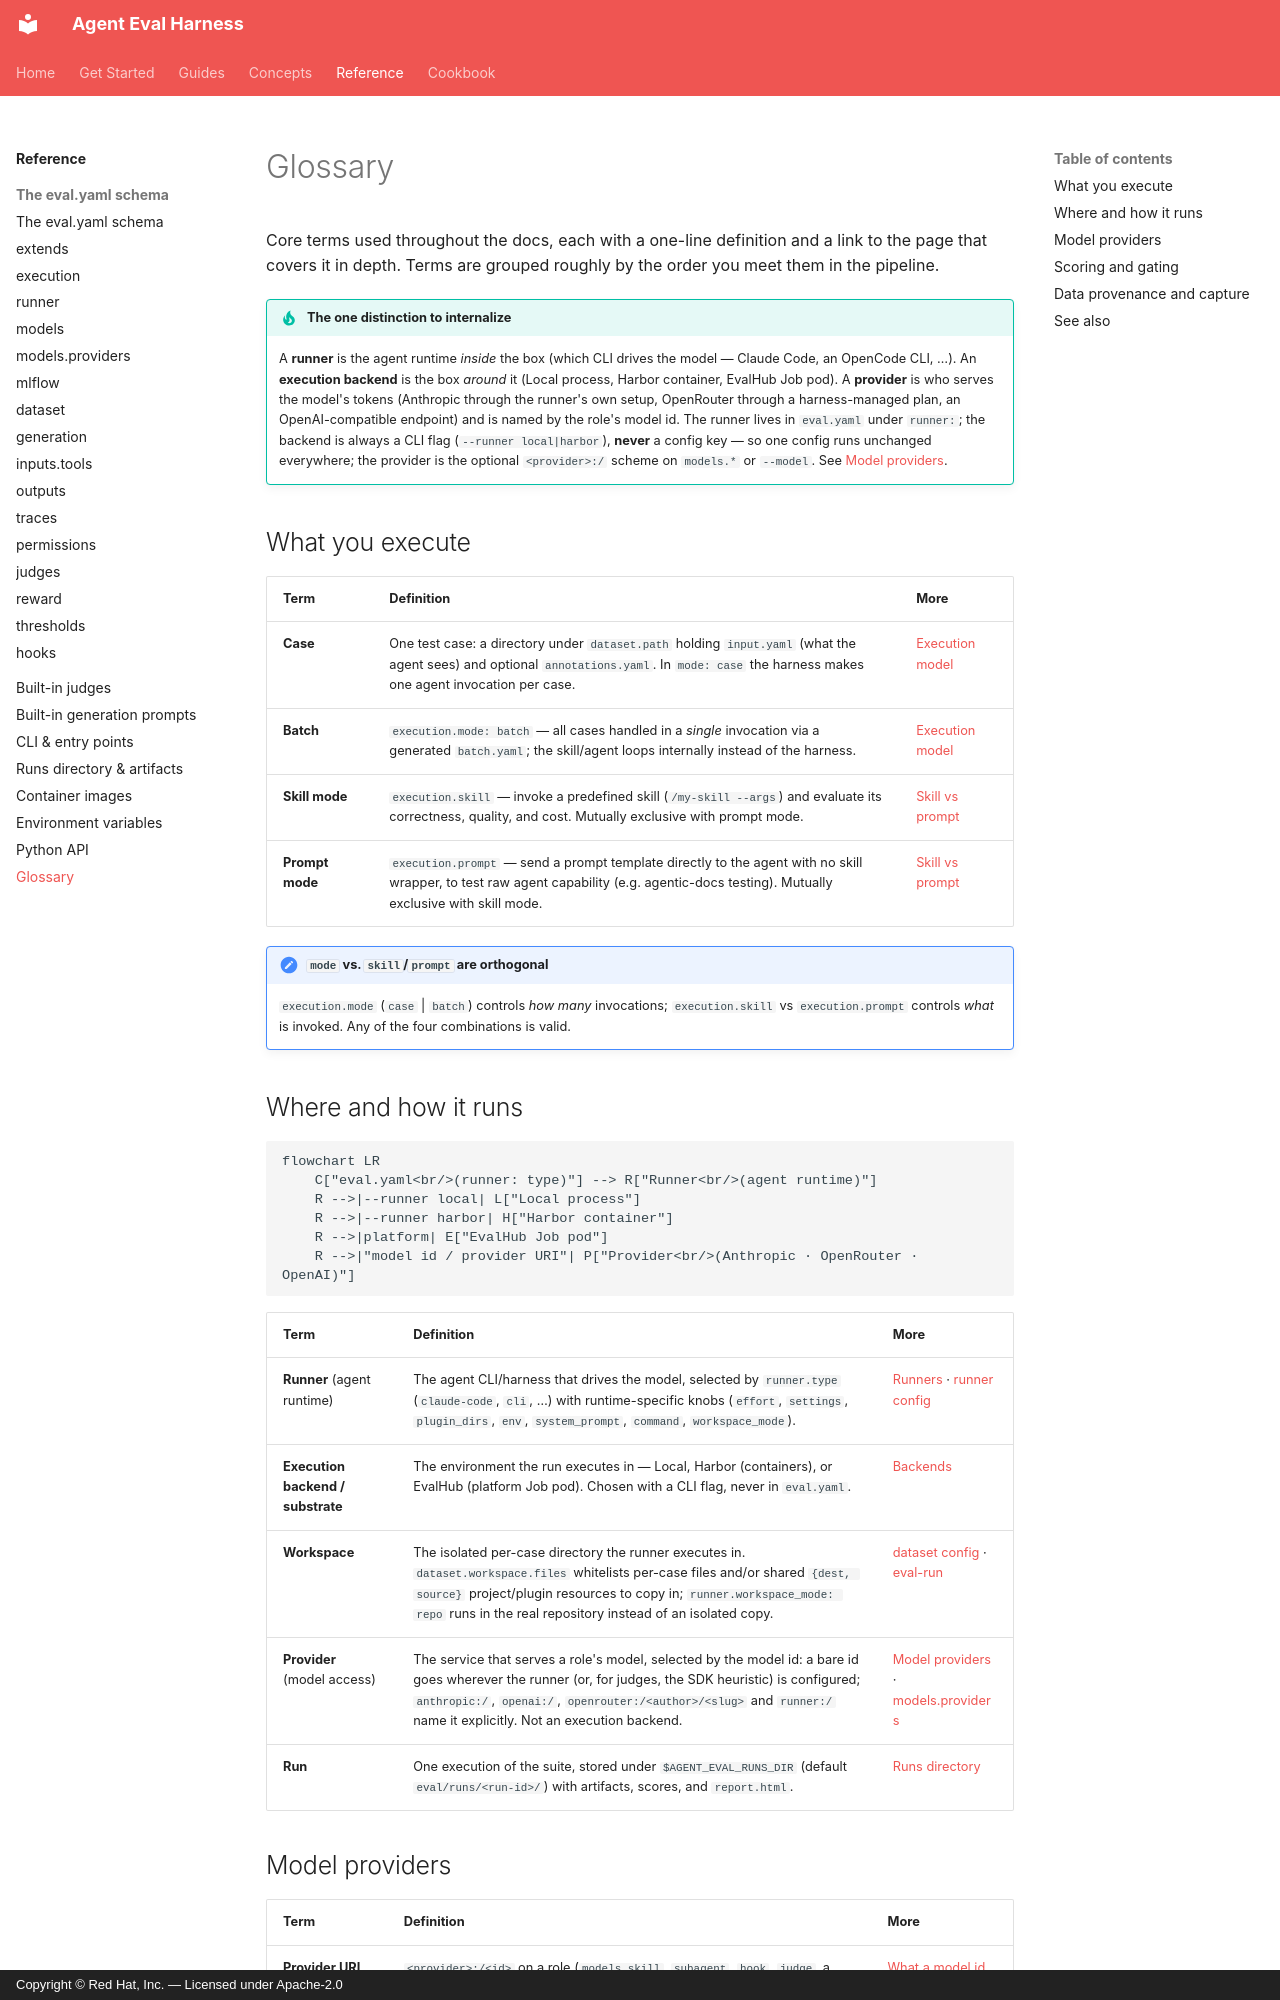

repository: opendatahub-io/agent-eval-harness · page: reference/glossary/index.html · generator: mkdocs · copyright: Copyright © Red Hat, Inc. — Licensed under Apache-2.0

# Glossary

Core terms used throughout the docs, each with a one-line definition and a link
to the page that covers it in depth. Terms are grouped roughly by the order you
meet them in the pipeline.

!!! tip "The one distinction to internalize"
    A **runner** is the agent runtime *inside* the box (which CLI drives the
    model — Claude Code, an OpenCode CLI, …). An **execution backend** is the
    box *around* it (Local process, Harbor container, EvalHub Job pod). A
    **provider** is who serves the model's tokens (Anthropic through the
    runner's own setup, OpenRouter through a harness-managed plan, an
    OpenAI-compatible endpoint) and is named by the role's model id. The
    runner lives in `eval.yaml` under `runner:`; the backend is always a CLI
    flag (`--runner local|harbor`), **never** a config key — so one config runs
    unchanged everywhere; the provider is the optional `<provider>:/` scheme on
    `models.*` or `--model`. See [Model providers](../concepts/providers.md).

## What you execute

| Term | Definition | More |
| --- | --- | --- |
| **Case** | One test case: a directory under `dataset.path` holding `input.yaml` (what the agent sees) and optional `annotations.yaml`. In `mode: case` the harness makes one agent invocation per case. | [Execution model](../concepts/execution-model.md) |
| **Batch** | `execution.mode: batch` — all cases handled in a *single* invocation via a generated `batch.yaml`; the skill/agent loops internally instead of the harness. | [Execution model](../concepts/execution-model.md) |
| **Skill mode** | `execution.skill` — invoke a predefined skill (`/my-skill --args`) and evaluate its correctness, quality, and cost. Mutually exclusive with prompt mode. | [Skill vs prompt](../guides/skill-vs-prompt.md) |
| **Prompt mode** | `execution.prompt` — send a prompt template directly to the agent with no skill wrapper, to test raw agent capability (e.g. agentic-docs testing). Mutually exclusive with skill mode. | [Skill vs prompt](../guides/skill-vs-prompt.md) |

!!! note "`mode` vs. `skill`/`prompt` are orthogonal"
    `execution.mode` (`case` | `batch`) controls *how many* invocations;
    `execution.skill` vs `execution.prompt` controls *what* is invoked. Any of
    the four combinations is valid.

## Where and how it runs

```mermaid
flowchart LR
    C["eval.yaml<br/>(runner: type)"] --> R["Runner<br/>(agent runtime)"]
    R -->|--runner local| L["Local process"]
    R -->|--runner harbor| H["Harbor container"]
    R -->|platform| E["EvalHub Job pod"]
    R -->|"model id / provider URI"| P["Provider<br/>(Anthropic · OpenRouter · OpenAI)"]
```

| Term | Definition | More |
| --- | --- | --- |
| **Runner** (agent runtime) | The agent CLI/harness that drives the model, selected by `runner.type` (`claude-code`, `cli`, …) with runtime-specific knobs (`effort`, `settings`, `plugin_dirs`, `env`, `system_prompt`, `command`, `workspace_mode`). | [Runners](../concepts/runners.md) · [runner config](config/runner.md) |
| **Execution backend / substrate** | The environment the run executes in — Local, Harbor (containers), or EvalHub (platform Job pod). Chosen with a CLI flag, never in `eval.yaml`. | [Backends](../concepts/backends.md) |
| **Workspace** | The isolated per-case directory the runner executes in. `dataset.workspace.files` whitelists per-case files and/or shared `{dest, source}` project/plugin resources to copy in; `runner.workspace_mode: repo` runs in the real repository instead of an isolated copy. | [dataset config](config/dataset.md) · [eval-run](../guides/eval-run.md) |
| **Provider** (model access) | The service that serves a role's model, selected by the model id: a bare id goes wherever the runner (or, for judges, the SDK heuristic) is configured; `anthropic:/`, `openai:/`, `openrouter:/<author>/<slug>` and `runner:/` name it explicitly. Not an execution backend. | [Model providers](../concepts/providers.md) · [models.providers](config/providers.md) |
| **Run** | One execution of the suite, stored under `$AGENT_EVAL_RUNS_DIR` (default `eval/runs/<run-id>/`) with artifacts, scores, and `report.html`. | [Runs directory](runs-directory.md) |
